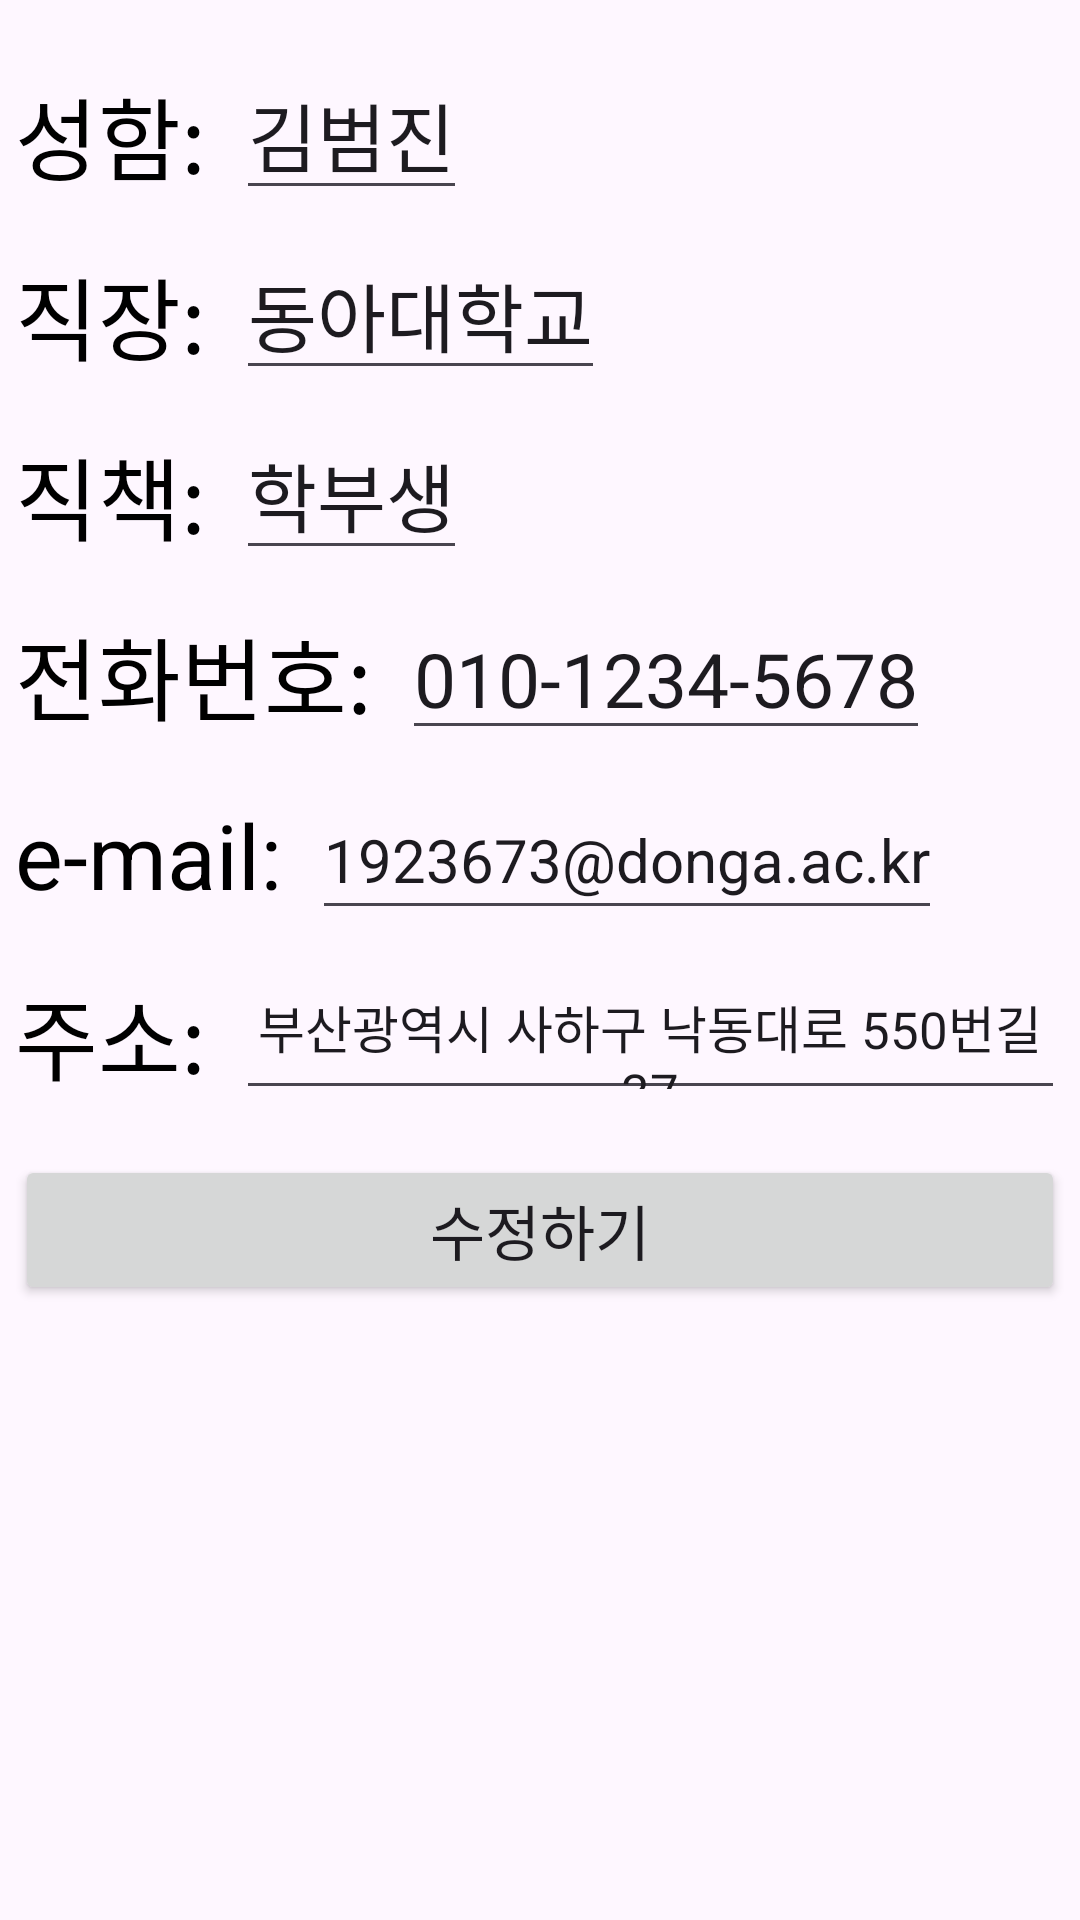

This screen was rendered from an Android layout file. Write that file and the resources it references.
<!-- AndroidManifest.xml: application theme Theme.Ionamecardaos -->
<!-- res/layout/namecard_management_item_detail_modification.xml -->
<?xml version="1.0" encoding="utf-8"?>
<LinearLayout xmlns:android="http://schemas.android.com/apk/res/android"
    android:orientation="vertical"
    android:layout_width="match_parent"
    android:layout_height="match_parent">

    <LinearLayout
        android:layout_width="match_parent"
        android:layout_height="wrap_content"
        android:orientation="vertical"
        android:layout_marginTop="20dp">

        <LinearLayout
            android:layout_width="match_parent"
            android:layout_height="50dp"
            android:orientation="horizontal"
            android:layout_marginBottom="10dp">

            <TextView
                android:layout_width="wrap_content"
                android:layout_height="match_parent"
                android:layout_gravity="center"
                android:gravity="center"
                android:layout_marginLeft="5dp"
                android:layout_marginRight="10dp"
                android:text="성함:"
                android:textColor="@color/black"
                android:textSize="30sp"/>

            <EditText
                android:id="@+id/nameCard_modification_name_Tv"
                android:layout_width="wrap_content"
                android:layout_height="match_parent"
                android:layout_marginRight="10dp"
                android:layout_gravity="center"
                android:gravity="center"
                android:text="김범진"
                android:textSize="25sp" />

        </LinearLayout>

        <LinearLayout
            android:layout_width="match_parent"
            android:layout_height="50dp"
            android:orientation="horizontal"
            android:layout_marginBottom="10dp">

            <TextView
                android:layout_width="wrap_content"
                android:layout_height="match_parent"
                android:layout_gravity="center"
                android:gravity="center"
                android:layout_marginLeft="5dp"
                android:layout_marginRight="10dp"
                android:text="직장:"
                android:textColor="@color/black"
                android:textSize="30sp"/>

            <EditText
                android:id="@+id/nameCard_modification_office_Tv"
                android:layout_width="wrap_content"
                android:layout_height="match_parent"
                android:layout_gravity="center"
                android:gravity="center"
                android:layout_marginRight="10dp"
                android:text="동아대학교"
                android:textSize="25sp"/>

        </LinearLayout>

        <LinearLayout
            android:layout_width="match_parent"
            android:layout_height="50dp"
            android:orientation="horizontal"
            android:layout_marginBottom="10dp">

            <TextView
                android:layout_width="wrap_content"
                android:layout_height="match_parent"
                android:layout_gravity="center"
                android:gravity="center"
                android:layout_marginLeft="5dp"
                android:layout_marginRight="10dp"
                android:text="직책:"
                android:textColor="@color/black"
                android:textSize="30sp"/>

            <EditText
                android:id="@+id/nameCard_modification_position_Tv"
                android:layout_width="wrap_content"
                android:layout_height="match_parent"
                android:layout_gravity="center"
                android:gravity="center"
                android:layout_marginRight="10dp"
                android:text="학부생"
                android:textSize="25sp"/>

        </LinearLayout>

        <LinearLayout
            android:layout_width="match_parent"
            android:layout_height="50dp"
            android:orientation="horizontal"
            android:layout_marginBottom="10dp">

            <TextView
                android:layout_width="wrap_content"
                android:layout_height="match_parent"
                android:layout_gravity="center"
                android:gravity="center"
                android:layout_marginLeft="5dp"
                android:layout_marginRight="10dp"
                android:text="전화번호:"
                android:textColor="@color/black"
                android:textSize="30sp"/>

            <EditText
                android:id="@+id/nameCard_modification_number_Tv"
                android:layout_width="wrap_content"
                android:layout_height="match_parent"
                android:layout_gravity="center"
                android:gravity="center"
                android:layout_marginRight="10dp"
                android:text="010-1234-5678"
                android:textSize="25sp"/>

        </LinearLayout>

        <LinearLayout
            android:layout_width="match_parent"
            android:layout_height="50dp"
            android:orientation="horizontal"
            android:layout_marginBottom="10dp">

            <TextView
                android:layout_width="wrap_content"
                android:layout_height="match_parent"
                android:layout_gravity="center"
                android:gravity="center"
                android:layout_marginLeft="5dp"
                android:layout_marginRight="10dp"
                android:text="e-mail:"
                android:textColor="@color/black"
                android:textSize="30sp"/>

            <EditText
                android:id="@+id/nameCard_modification_email_Tv"
                android:layout_width="wrap_content"
                android:layout_height="match_parent"
                android:layout_gravity="center"
                android:gravity="center"
                android:layout_marginRight="5dp"
                android:text="1923673@donga.ac.kr"
                android:textSize="20sp"/>

        </LinearLayout>

        <LinearLayout
            android:layout_width="match_parent"
            android:layout_height="50dp"
            android:orientation="horizontal"
            android:layout_marginBottom="10dp">

            <TextView
                android:layout_width="wrap_content"
                android:layout_height="match_parent"
                android:layout_gravity="center"
                android:gravity="center"
                android:layout_marginLeft="5dp"
                android:layout_marginRight="10dp"
                android:text="주소:"
                android:textColor="@color/black"
                android:textSize="30sp"/>

            <EditText
                android:id="@+id/nameCard_modification_address_Tv"
                android:layout_width="wrap_content"
                android:layout_height="match_parent"
                android:layout_gravity="center"
                android:gravity="center"
                android:layout_marginRight="5dp"
                android:text="부산광역시 사하구 낙동대로 550번길 37"
                android:textSize="17sp"/>
        </LinearLayout>

        <Button
            android:id="@+id/nameCardScan_modification_Button"
            android:layout_width="350dp"
            android:layout_height="50dp"
            android:layout_gravity="center"
            android:gravity="center"
            android:layout_marginTop="5dp"
            android:text="수정하기"
            android:textSize="20sp"/>

    </LinearLayout>


</LinearLayout>
<!-- resources referenced by this layout -->
<resources>
  <color name="black">#FF000000</color>
  <style name="Theme.Ionamecardaos" parent="Base.Theme.Ionamecardaos" />
  <style name="Base.Theme.Ionamecardaos" parent="Theme.Material3.DayNight.NoActionBar">
          
          
      </style>
</resources>
